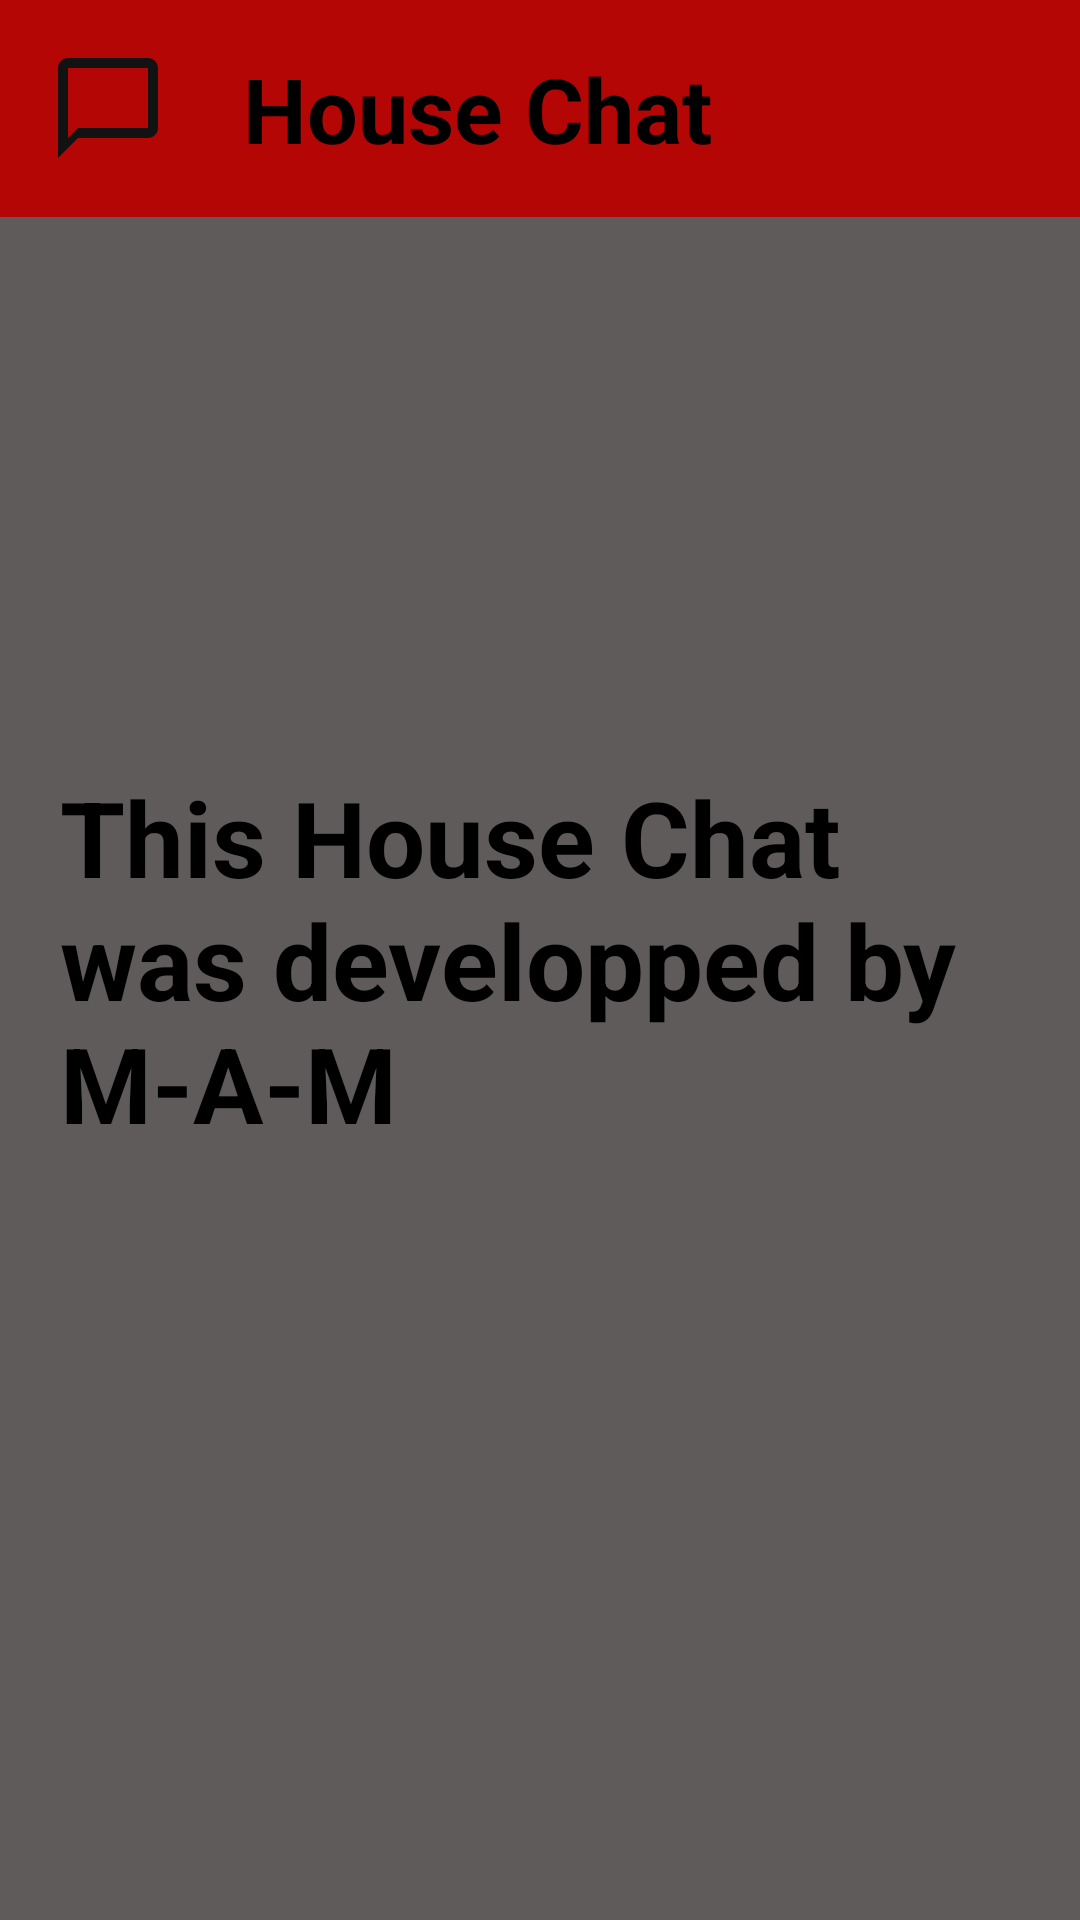

Layout XML and referenced resources for this Android screen:
<!-- AndroidManifest.xml: application theme Theme.HouseChat -->
<!-- res/layout/activity_about_us.xml -->
<?xml version="1.0" encoding="utf-8"?>
<RelativeLayout xmlns:android="http://schemas.android.com/apk/res/android"
    xmlns:app="http://schemas.android.com/apk/res-auto"
    xmlns:tools="http://schemas.android.com/tools"
    android:layout_width="match_parent"
    android:layout_height="match_parent"
    tools:context=".AboutUs"
    android:background="@color/gray">

    <include layout="@layout/normaltoolbar"></include>

    <TextView

        android:layout_width="wrap_content"
        android:layout_height="wrap_content"
        android:layout_centerInParent="true"
        android:padding="20dp"
        android:text="@string/About"
        android:textColor="@color/black"
        android:textSize="35sp"
        android:textStyle="bold">

    </TextView>


</RelativeLayout>
<!-- res/layout/normaltoolbar.xml (included above) -->
<?xml version="1.0" encoding="utf-8"?>
<RelativeLayout xmlns:android="http://schemas.android.com/apk/res/android"
    android:layout_width="match_parent"
    android:layout_height="wrap_content"
    android:background="@color/red">
    <RelativeLayout
        android:layout_width="match_parent"
        android:layout_height="wrap_content"
        android:padding="16dp">

        <ImageView
            android:id="@+id/left_icon"
            android:layout_width="wrap_content"
            android:layout_height="wrap_content"
            android:layout_centerVertical="true"
            android:src="@drawable/ic_baseline_chat_bubble_outline_24">

        </ImageView>

        <TextView
            android:layout_width="wrap_content"
            android:layout_height="wrap_content"
            android:layout_centerVertical="true"
            android:layout_marginStart="25dp"
            android:layout_toEndOf="@+id/left_icon"
            android:text="@string/app_name"
            android:textColor="@color/black"
            android:textSize="30sp"
            android:textStyle="bold">

        </TextView>


    </RelativeLayout>




</RelativeLayout>
<!-- resources referenced by this layout -->
<resources>
  <color name="black">#FF000000</color>
  <color name="gray">#605B5B</color>
  <color name="red">#B50606</color>
  <!-- drawable ic_baseline_chat_bubble_outline_24 (drawable) -->
  <vector android:height="40dp" android:tint="#131212"
      android:viewportHeight="24" android:viewportWidth="24"
      android:width="40dp" xmlns:android="http://schemas.android.com/apk/res/android">
      <path android:fillColor="@android:color/white" android:pathData="M20,2L4,2c-1.1,0 -2,0.9 -2,2v18l4,-4h14c1.1,0 2,-0.9 2,-2L22,4c0,-1.1 -0.9,-2 -2,-2zM20,16L6,16l-2,2L4,4h16v12z"/>
  </vector>
  <string name="About">This House Chat was developped by M-A-M</string>
  <string name="app_name">House Chat</string>
  <style name="Theme.HouseChat" parent="Theme.MaterialComponents.DayNight.NoActionBar">
          
          <item name="colorPrimary">@color/purple_500</item>
          <item name="colorPrimaryVariant">@color/purple_700</item>
          <item name="colorOnPrimary">@color/white</item>
          
          <item name="colorSecondary">@color/teal_200</item>
          <item name="colorSecondaryVariant">@color/teal_700</item>
          <item name="colorOnSecondary">@color/black</item>
          
          <item name="android:statusBarColor" tools:targetApi="l">?attr/colorPrimaryVariant</item>
          
      </style>
  <color name="purple_500">#FF6200EE</color>
  <color name="purple_700">#FF3700B3</color>
  <color name="white">#FFFFFFFF</color>
  <color name="teal_200">#FF03DAC5</color>
  <color name="teal_700">#FF018786</color>
</resources>
